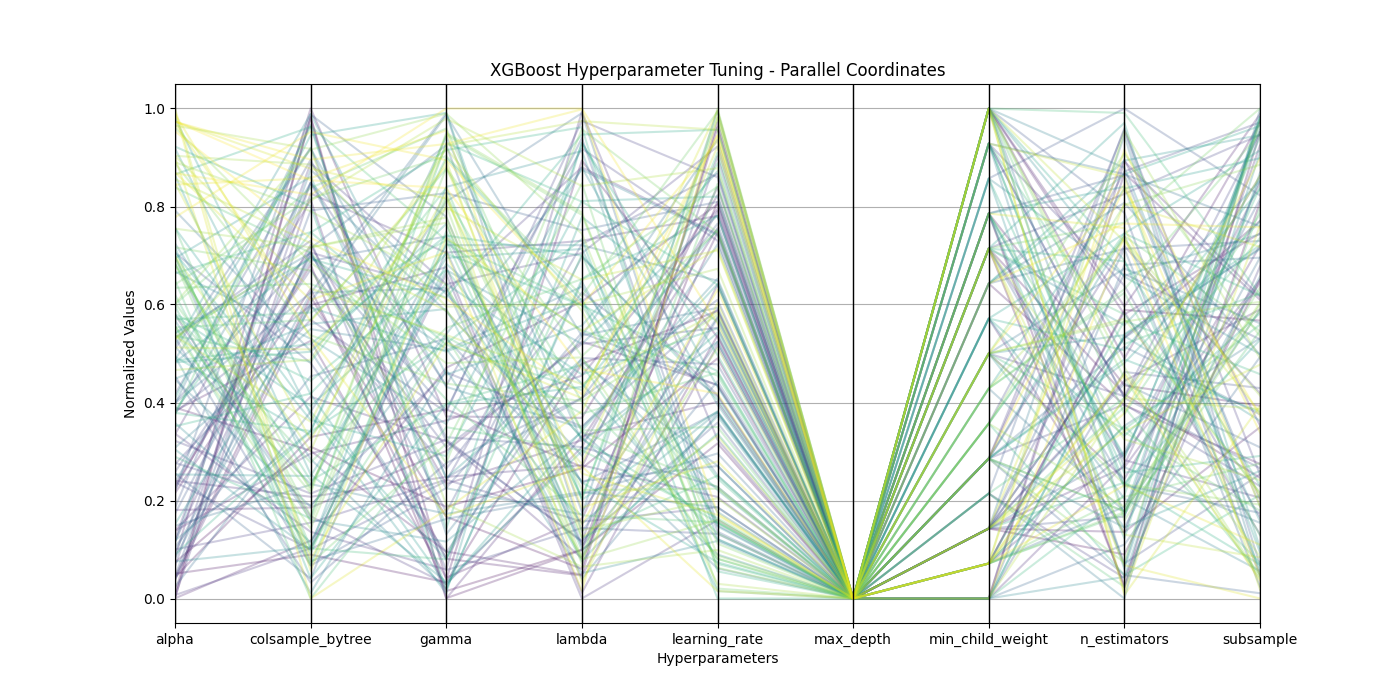

The data file committed next to this chart (first rows):
param_alpha, param_booster, param_colsample_bytree, param_gamma, param_lambda, param_learning_rate, param_max_depth, param_min_child_weight, param_n_estimators, param_objective, param_subsample, mean_test_score, std_test_score, rank_test_score
20.78, gbtree, 0.7352, 0.5788, 56.68, 0.041, 3, 32, 600, binary:logistic, 0.7654, 0.7092, 0.03476, 1
16.88, gbtree, 0.607, 1.264, 64.08, 0.02684, 3, 31, 872, binary:logistic, 0.7381, 0.7077, 0.03368, 2
16.16, gbtree, 0.7126, 1.182, 54.93, 0.0477, 3, 41, 563, binary:logistic, 0.8168, 0.7072, 0.03538, 3
16.32, gbtree, 0.531, 0.6504, 73.59, 0.03113, 3, 41, 788, binary:logistic, 0.6814, 0.7072, 0.03585, 4
15.06, gbtree, 0.8387, 0.521, 56.64, 0.01916, 3, 40, 566, binary:logistic, 0.8636, 0.7063, 0.02734, 5
15.3, gbtree, 0.8395, 0.6726, 92.1, 0.02875, 3, 40, 778, binary:logistic, 0.6335, 0.7055, 0.03424, 6
16.13, gbtree, 0.6139, 2.055, 64.21, 0.04229, 3, 39, 766, binary:logistic, 0.6427, 0.7054, 0.03819, 7
20.4, gbtree, 0.718, 0.8414, 54.33, 0.02891, 3, 44, 818, binary:logistic, 0.8699, 0.7053, 0.03414, 8
24.74, gbtree, 0.6042, 0.8999, 54.41, 0.04813, 3, 32, 625, binary:logistic, 0.6671, 0.7045, 0.03252, 9
24.58, gbtree, 0.6816, 0.6879, 59.48, 0.03821, 3, 32, 841, binary:logistic, 0.8044, 0.7039, 0.03394, 10
17.12, gbtree, 0.8453, 1.997, 68.68, 0.04158, 3, 44, 876, binary:logistic, 0.8754, 0.7028, 0.03512, 11
15.07, gbtree, 0.5408, 2.393, 79.27, 0.04074, 3, 44, 867, binary:logistic, 0.7962, 0.7027, 0.03514, 12
19.55, gbtree, 0.5642, 1.717, 75.61, 0.02444, 3, 30, 1024, binary:logistic, 0.7519, 0.7027, 0.03287, 13
20.61, gbtree, 0.7493, 1.449, 66.64, 0.03859, 3, 37, 684, binary:logistic, 0.7879, 0.7027, 0.035, 14
23.38, gbtree, 0.781, 0.5185, 67.01, 0.02292, 3, 38, 624, binary:logistic, 0.8546, 0.7026, 0.03167, 15
16.02, gbtree, 0.7068, 3.21, 52.75, 0.02804, 3, 32, 697, binary:logistic, 0.7629, 0.7025, 0.0347, 16
18.49, gbtree, 0.6023, 1.965, 72.52, 0.04033, 3, 32, 793, binary:logistic, 0.7455, 0.7024, 0.03434, 17
18.53, gbtree, 0.6422, 1.796, 55.91, 0.0335, 3, 30, 700, binary:logistic, 0.8299, 0.7024, 0.03419, 18
21.03, gbtree, 0.5718, 1.506, 64.36, 0.01433, 3, 30, 1037, binary:logistic, 0.754, 0.7018, 0.03098, 19
15.14, gbtree, 0.7854, 3.327, 84.81, 0.03971, 3, 34, 1039, binary:logistic, 0.6683, 0.7007, 0.03578, 20
23.42, gbtree, 0.547, 0.7535, 96.55, 0.01951, 3, 31, 870, binary:logistic, 0.5958, 0.7004, 0.0317, 21
29.44, gbtree, 0.5579, 0.6355, 66.02, 0.04012, 3, 40, 705, binary:logistic, 0.6202, 0.7002, 0.03144, 22
15.23, gbtree, 0.5355, 3.154, 52.23, 0.01224, 3, 31, 712, binary:logistic, 0.7651, 0.6998, 0.0299, 23
17.95, gbtree, 0.7439, 3.016, 91.49, 0.03808, 3, 34, 943, binary:logistic, 0.6897, 0.6994, 0.03309, 24
18.07, gbtree, 0.8068, 3.072, 83.68, 0.04598, 3, 34, 1072, binary:logistic, 0.6356, 0.6994, 0.03318, 25
23.05, gbtree, 0.574, 1.81, 57.39, 0.04507, 3, 33, 574, binary:logistic, 0.7741, 0.6992, 0.03474, 26
17.54, gbtree, 0.5535, 1.484, 59.23, 0.0134, 3, 43, 899, binary:logistic, 0.6072, 0.6989, 0.03262, 27
21.87, gbtree, 0.6964, 2.032, 95.73, 0.0432, 3, 34, 767, binary:logistic, 0.6279, 0.6987, 0.0326, 28
16.71, gbtree, 0.793, 2.249, 93.2, 0.03747, 3, 37, 776, binary:logistic, 0.8633, 0.6987, 0.0342, 29
20.95, gbtree, 0.5348, 1.473, 84.5, 0.04351, 3, 40, 1001, binary:logistic, 0.8617, 0.6986, 0.03399, 30
21.47, gbtree, 0.7319, 1.747, 75.4, 0.0296, 3, 35, 1026, binary:logistic, 0.87, 0.6983, 0.03439, 31
24.49, gbtree, 0.7066, 1.572, 80.09, 0.02342, 3, 43, 775, binary:logistic, 0.8342, 0.6978, 0.03394, 32
28.28, gbtree, 0.7522, 0.7494, 58.65, 0.01099, 3, 32, 912, binary:logistic, 0.7256, 0.6974, 0.03039, 33
21.93, gbtree, 0.5658, 2.355, 67.9, 0.03126, 3, 41, 590, binary:logistic, 0.6358, 0.6974, 0.02892, 34
25.01, gbtree, 0.7442, 1.22, 83.34, 0.02352, 3, 32, 642, binary:logistic, 0.8711, 0.6969, 0.03348, 35
32.59, gbtree, 0.666, 0.8913, 74.12, 0.02631, 3, 30, 803, binary:logistic, 0.6932, 0.6969, 0.0295, 36
25.41, gbtree, 0.8091, 1.797, 57.49, 0.02103, 3, 43, 774, binary:logistic, 0.6398, 0.6963, 0.02954, 37
19.66, gbtree, 0.7931, 1.829, 66.01, 0.01523, 3, 44, 980, binary:logistic, 0.5681, 0.6958, 0.03262, 38
26.33, gbtree, 0.5113, 1.619, 70.5, 0.03213, 3, 42, 1096, binary:logistic, 0.8214, 0.6958, 0.03256, 39
28.3, gbtree, 0.5233, 1.416, 76.43, 0.02442, 3, 32, 940, binary:logistic, 0.7911, 0.6957, 0.03117, 40
19.36, gbtree, 0.7418, 2.047, 94.15, 0.01119, 3, 41, 1022, binary:logistic, 0.619, 0.6957, 0.03002, 41
27.71, gbtree, 0.8176, 1.497, 70.47, 0.039, 3, 33, 1074, binary:logistic, 0.5754, 0.6956, 0.03167, 42
16.2, gbtree, 0.7735, 3.812, 85.77, 0.04098, 3, 32, 714, binary:logistic, 0.8188, 0.6953, 0.03242, 43
20.49, gbtree, 0.8411, 3.619, 57.14, 0.03046, 3, 40, 677, binary:logistic, 0.6101, 0.6952, 0.02855, 44
17.68, gbtree, 0.6566, 2.63, 62.91, 0.01712, 3, 34, 577, binary:logistic, 0.5566, 0.6951, 0.03021, 45
21.4, gbtree, 0.5142, 3.343, 56.99, 0.02477, 3, 32, 790, binary:logistic, 0.6537, 0.6951, 0.0282, 46
15.99, gbtree, 0.747, 4.201, 60.13, 0.03056, 3, 39, 940, binary:logistic, 0.5612, 0.6951, 0.03012, 47
20.96, gbtree, 0.7379, 3.46, 62.72, 0.022, 3, 30, 611, binary:logistic, 0.7139, 0.6947, 0.03107, 48
15.66, gbtree, 0.6318, 3.742, 96.43, 0.01177, 3, 34, 831, binary:logistic, 0.6757, 0.6945, 0.02779, 49
32.39, gbtree, 0.5264, 1.165, 61.76, 0.01825, 3, 30, 922, binary:logistic, 0.78, 0.6944, 0.03015, 50
17.43, gbtree, 0.7153, 4.46, 58.3, 0.02832, 3, 31, 653, binary:logistic, 0.78, 0.6943, 0.02954, 51
24.96, gbtree, 0.7155, 3.04, 54.04, 0.02186, 3, 39, 991, binary:logistic, 0.7153, 0.6942, 0.02897, 52
34.73, gbtree, 0.6745, 0.8477, 76.17, 0.03141, 3, 37, 918, binary:logistic, 0.7363, 0.6941, 0.03146, 53
18.75, gbtree, 0.5802, 3.389, 84.4, 0.03385, 3, 32, 841, binary:logistic, 0.7863, 0.6941, 0.03206, 54
17.11, gbtree, 0.709, 4.445, 76.15, 0.04658, 3, 43, 1023, binary:logistic, 0.8008, 0.6939, 0.03395, 55
24.92, gbtree, 0.8339, 1.04, 73.77, 0.01715, 3, 44, 697, binary:logistic, 0.6035, 0.6939, 0.03213, 56
17.9, gbtree, 0.8021, 2.993, 66.89, 0.00786, 3, 36, 648, binary:logistic, 0.7451, 0.6935, 0.02678, 57
24.44, gbtree, 0.7928, 2.85, 65.23, 0.03713, 3, 31, 743, binary:logistic, 0.7264, 0.6932, 0.03087, 58
27.82, gbtree, 0.5807, 1.206, 61.92, 0.01339, 3, 32, 1066, binary:logistic, 0.5691, 0.6931, 0.02634, 59
28.54, gbtree, 0.7435, 1.414, 59.87, 0.0492, 3, 33, 551, binary:logistic, 0.8788, 0.6929, 0.03287, 60
... 90 more rows
